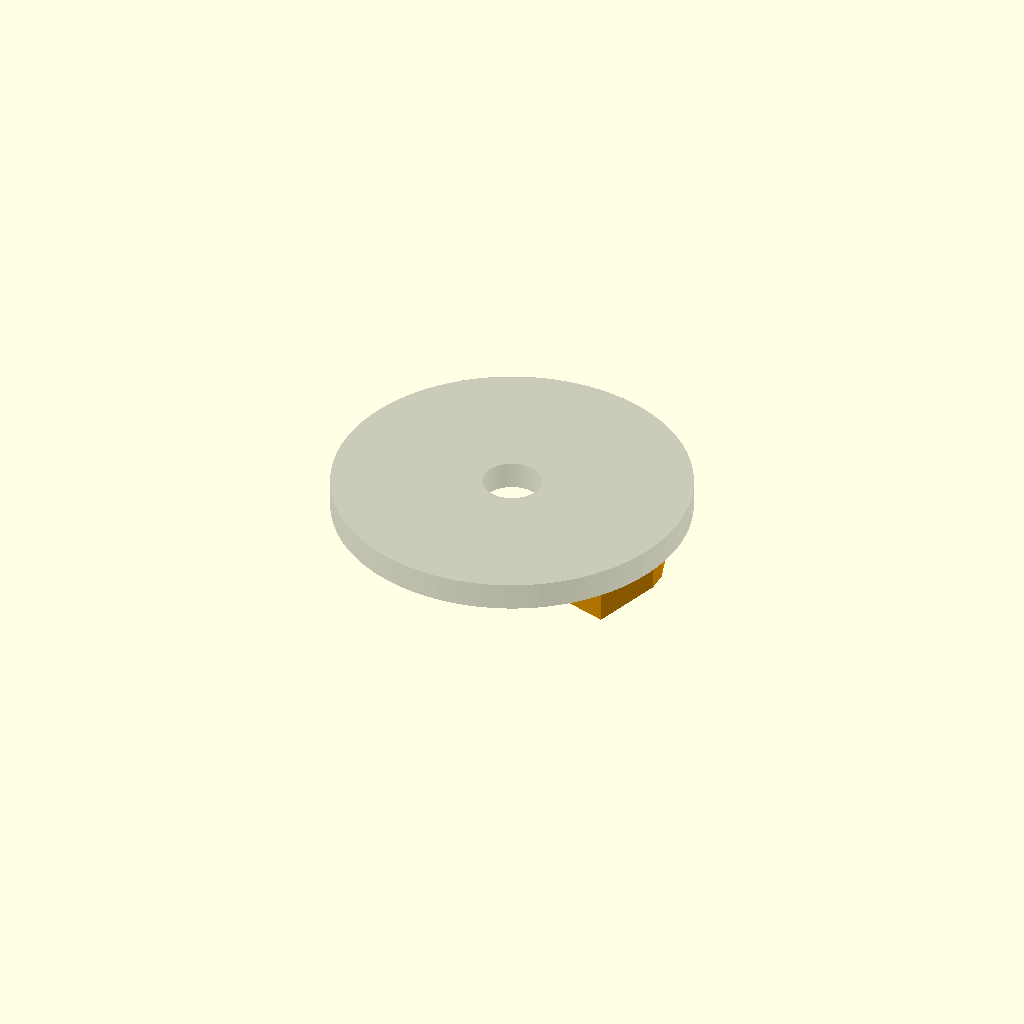
Cell 1: rendered with the file's own defaults.
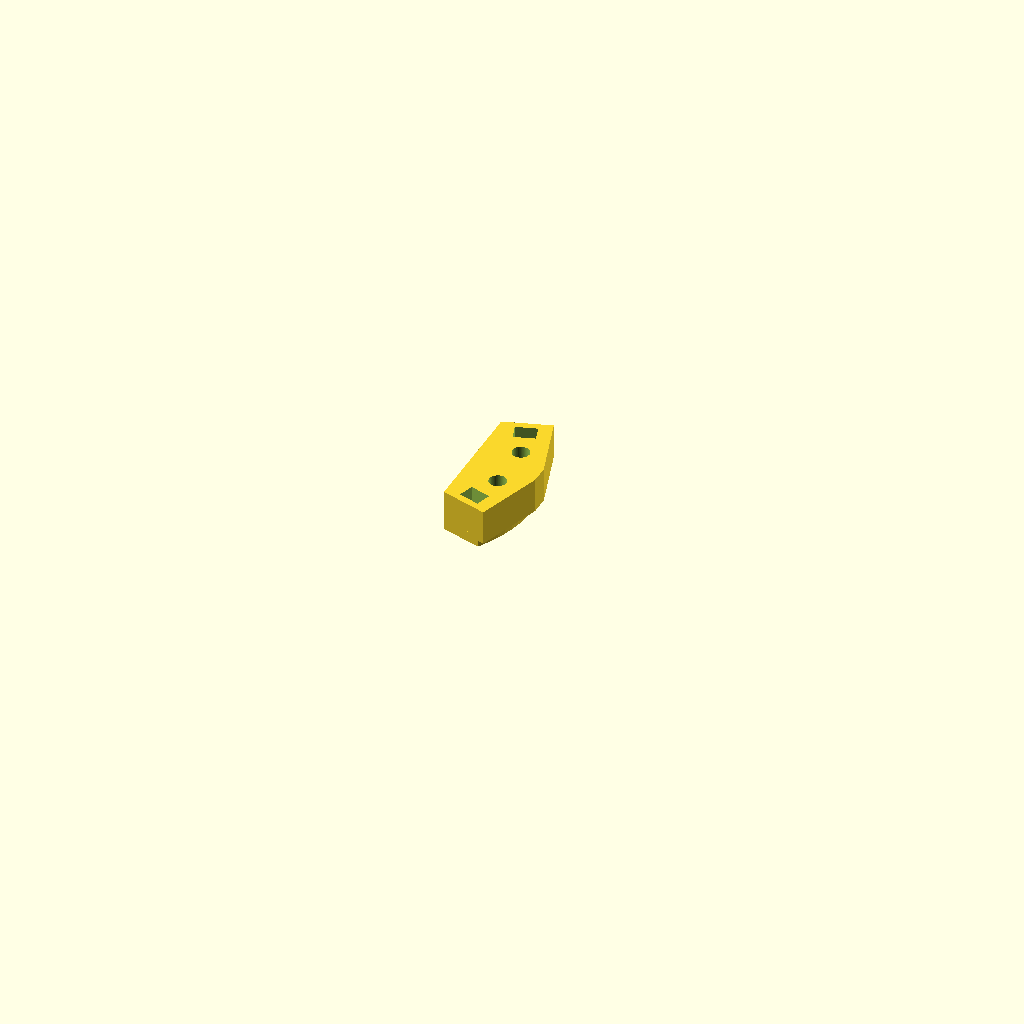
Cell 2 — part set to "head", the other parameters unchanged.
One fixed orthographic camera (rotation 55°, 0°, 25°; colour scheme Cornfield) for every cell.
Source of the model, hardware/reflective-encoder/reflective_encoder.scad:
// Reflective hand-wheel encoder: the sensor head and the label's centering jig
// Written by Claude at Bob Drzyzgula's direction, 2026-11-17. A concept to
// print and try; it has not been built.
//
// A printed annulus of black and white stripes, stuck to the flat back face
// of the hand wheel, is read by two reflective sensors (Pololu QTR-1A
// boards: a QRE1113-class infrared LED and phototransistor, with their
// resistors) a quarter-cycle apart along the track, which gives quadrature:
// the count and the direction. The label comes from make_label.py. The
// index comes from elsewhere: a magnet on the hook-drive link under the bed
// and a Hall switch (see the README).
//
// This file models the business end only: the head that carries the two
// boards and faces the label, and the jig that centers the label on the
// wheel. How the head is held in place is left to a bracket designed
// later; it attaches to the head's back face by two heat-set inserts.
//
// Frame: the wheel's axis is Z; its back face (with the label) is the plane
// Z = 0, facing -Z, toward the head. The head's sensors sit on the +X axis
// side, at radius sensor_r.
//
// part = "assembly" shows the head under a stand-in wheel; "head" and "jig"
// are the printed parts, in print orientation.

part = "assembly"; // [assembly, head, jig]

/* [Wheel and label] */
// The flat annulus on the wheel's back face, as measured (Singer 99K, Nov 2026)
annulus_id = 45;
annulus_od = 65;
// Stripe cycles (one black and one white stripe each) a turn; four counts each
cycles = 48; // [24 : 4 : 120]
// Radius the sensors read at (default: the middle of the annulus)
sensor_r = 0; // [0 : 0.5 : 35]

/* [Sensor boards] */
// Board outline: length, width, PCB thickness (Pololu QTR-1A: 12.7 x 7.62 x 1.6)
board = [12.7, 7.62, 1.6];
// Height of the board with its sensor, from the PCB's back to the sensor's face (QTR-1A: 2.54)
board_h = 2.54;
// Sensor center from the board's end, along its length (check your boards)
sensor_off = 3.8;
// Clearance around each board in its pocket
board_clear = 0.2;
// Gap from the sensor's face to the label (the boards' best range, set on the test card)
sensor_gap = 1.5; // [0.5 : 0.1 : 5]
// Gap from the head's face to the label: the hood that keeps room light out
face_clear = 0.5; // [0.2 : 0.1 : 2]
// Least distance between the two sensors along the track (sets the quadrature spacing)
min_spacing = 9;

/* [Head body] */
// Wall around the boards
wall = 1.6;
// Where the head reaches past the annulus, its face steps back this much more, to clear the hub and rim
outside_relief = 1.5;
// Thickness behind the boards' pockets, for the inserts and the bracket
back_t = 6;
// Heat-set inserts in the back face, for the bracket: hole diameter, depth, spacing
insert_d = 4.0;
insert_depth = 5;
insert_spacing = 16;
// Lead slot through the floor at each board's outer end: length along the board, width
lead_slot = [3.5, 5];

/* [Centering jig] */
// The wheel's bore (taken off the shaft): the jig's spigot fits it
wheel_bore = 12.7;
// A hub boss standing up from the back face inside the annulus, if any: diameter, height (0 = none)
hub_boss = [0, 0];
// Clearance on the spigot and around the label's hole
jig_clear = 0.15;

/* [Hidden] */
$fn = 96;
eps = 0.01;
r_s = sensor_r > 0 ? sensor_r : (annulus_id + annulus_od) / 4;
pitch_deg = 360 / cycles;
pitch_mm = 2 * PI * r_s / cycles;
// The sensors are a whole number of cycles and a quarter apart: the least such that clears min_spacing
k = max(0, ceil(min_spacing / pitch_mm - 0.25));
sep_deg = (k + 0.25) * pitch_deg;
sep_mm = 2 * r_s * sin(sep_deg / 2);
recess = sensor_gap - face_clear;            // sensor face below the head's face
pocket_d = board_h + recess;                 // pocket depth from the head's face
head_t = pocket_d + back_t;
label_id = annulus_id + 1;                   // as make_label.py draws it
label_od = annulus_od - 1;
// The pockets' reach across the track, inner and outer radius (corners of the turned boards)
function rot2(p, a) = [p[0] * cos(a) - p[1] * sin(a), p[0] * sin(a) + p[1] * cos(a)];
pk_r = [for (x = [-1, 1], y = [-sensor_off - board_clear, board[0] - sensor_off + board_clear])
        let (q = rot2([x * (board[1] / 2 + board_clear), y], atan((board[0] / 2 - sensor_off) / r_s)))
        norm([r_s + q[0], q[1]])];

echo(str("Encoder: ", cycles, " cycles, ", 4 * cycles, " counts a turn (",
         360 / (4 * cycles), " deg each); pitch ", pitch_mm, " mm at r = ", r_s,
         " mm (stripes ", pitch_mm / 2, " mm)"));
echo(str("Sensors ", k, " 1/4 cycles apart: ", sep_deg, " deg, ", sep_mm,
         " mm between centers; head ", head_t, " mm thick, face ", face_clear,
         " mm from the label, sensors ", sensor_gap, " mm"));
echo(str("Pockets reach from r = ", min(pk_r), " to ", max(pk_r), " mm; the annulus is ",
         annulus_id / 2, " to ", annulus_od / 2));
if (min(pk_r) < annulus_id / 2 || max(pk_r) > annulus_od / 2)
    echo("WARNING: a board reaches past the annulus; check sensor_r and the board size");
if (sep_mm < 2 * sensor_off + 2 * board_clear + 0.8)
    echo("WARNING: the boards' pockets overlap; raise min_spacing");

// The two boards: board a's sensor at -sep/2, board b's at +sep/2, each
// board running outward from its sensor end (so the leads leave at the
// head's two ends). Each board is turned a little off the tangent, so the
// track's curve falls evenly on its two ends and the whole board stays over
// the annulus.
function sang(i) = (i == 0 ? -1 : 1) * sep_deg / 2;
chord_yaw = atan((board[0] / 2 - sensor_off) / r_s);
module at_sensor(i) {
    rotate(sang(i)) translate([r_s, 0, 0])
        mirror([0, i == 0 ? 1 : 0, 0]) rotate(chord_yaw) children();
}
// In a board's frame: the sensor at the origin, the board running +Y from
// it (sensor_off from its near end), across the track along X.
module board_outline(c = 0) {
    translate([-board[1] / 2 - c, -sensor_off - c])
        square([board[1] + 2 * c, board[0] + 2 * c]);
}

// The head, in place: face at Z = -face_clear, body below it.
module head_placed() {
    z0 = -face_clear;
    difference() {
        // Body: the hull of the two pockets plus walls
        translate([0, 0, z0 - head_t])
            linear_extrude(height = head_t)
                hull() for (i = [0, 1]) at_sensor(i) board_outline(board_clear + wall);
        // Its face stepped back outside the annulus
        translate([0, 0, z0 - outside_relief]) difference() {
            cylinder(h = outside_relief + 1, r = annulus_od);
            translate([0, 0, -1]) difference() {
                cylinder(h = outside_relief + 3, d = annulus_od);
                cylinder(h = outside_relief + 3, d = annulus_id);
            }
        }
        for (i = [0, 1]) at_sensor(i) {
            // Pocket for the board, open to the face
            translate([0, 0, z0 - pocket_d])
                linear_extrude(height = pocket_d + eps) board_outline(board_clear);
            // Lead slot through the floor at the board's outer end
            translate([-lead_slot[1] / 2, board[0] - sensor_off - lead_slot[0], z0 - head_t - eps])
                cube([lead_slot[1], lead_slot[0] + board_clear, head_t + 2 * eps]);
        }
        // Inserts in the back face, either side of the middle along the track
        for (s = [-1, 1])
            rotate(s * min(sep_deg / 2, asin(insert_spacing / 2 / r_s))) translate([r_s, 0, z0 - head_t - eps])
                cylinder(h = insert_depth + eps, d = insert_d);
    }
}

// Stand-ins for the boards, to see them in place
module boards_placed() {
    for (i = [0, 1]) at_sensor(i) translate([0, 0, -sensor_gap - board_h]) {
        color("darkgreen") linear_extrude(height = board[2]) board_outline();
        color("black") translate([-1.8, -1.45, 0]) cube([3.6, 2.9, board_h]);
    }
}

// The label, drawn as make_label.py prints it (for the assembly view)
module label_placed() {
    translate([0, 0, 0]) {
        color("white") difference() {
            cylinder(h = 0.1, d = label_od);
            translate([0, 0, -eps]) cylinder(h = 0.2, d = label_id);
        }
        color("black") translate([0, 0, -0.01])
            for (j = [0 : cycles - 1]) rotate(j * pitch_deg)
                linear_extrude(height = 0.12)
                    intersection() {
                        difference() { circle(d = label_od); circle(d = label_id); }
                        polygon([[0, 0], [100, 0], [100 * cos(pitch_deg / 2), 100 * sin(pitch_deg / 2)]]);
                    }
    }
}

// The jig: a spigot that fits the wheel's bore, under a disc that fits the
// label's hole. With the wheel off the machine, back face up: seat the jig,
// drop the label over the disc, press it down from the jig outward, lift
// the jig out. Printed disc-down.
jig_disc_h = 4;
jig_spigot_h = 8;
module jig() {
    difference() {
        union() {
            cylinder(h = jig_disc_h + hub_boss[1], d = label_id - 2 * jig_clear);
            translate([0, 0, jig_disc_h + hub_boss[1] - eps])
                cylinder(h = jig_spigot_h, d = wheel_bore - 2 * jig_clear);
            // A knob to lift it by
            translate([0, 0, -6]) cylinder(h = 6 + eps, d1 = 14, d2 = 18);
        }
        if (hub_boss[0] > 0)
            translate([0, 0, jig_disc_h]) difference() {
                cylinder(h = hub_boss[1] + eps, d = hub_boss[0] + 2 * jig_clear);
                cylinder(h = hub_boss[1] + 2 * eps, d = wheel_bore - 2 * jig_clear);
            }
    }
}

if (part == "assembly") {
    // Stand-in wheel face, cut away to show the head
    color("dimgray", 0.35) difference() {
        cylinder(h = 6, d = annulus_od + 12);
        translate([0, 0, -1]) cylinder(h = 8, d = wheel_bore);
    }
    label_placed();
    color("orange") head_placed();
    boards_placed();
} else if (part == "head") {
    // Face down on the bed: the pockets print as clean openings
    rotate([180, 0, 0]) translate([-r_s, 0, face_clear]) head_placed();
} else if (part == "jig") {
    translate([0, 0, 6]) jig();
}
Customizer parameters (derived from the source; name, type, default, range or options):
part: string, default "assembly", options "assembly", "head", "jig"
annulus_id: number, default 45
annulus_od: number, default 65
cycles: number, default 48, range 24 to 120, step 4
sensor_r: number, default 0, range 0 to 35, step 0.5
board: vector, default [12.7, 7.62, 1.6]
board_h: number, default 2.54
sensor_off: number, default 3.8
board_clear: number, default 0.2
sensor_gap: number, default 1.5, range 0.5 to 5, step 0.1
face_clear: number, default 0.5, range 0.2 to 2, step 0.1
min_spacing: number, default 9
wall: number, default 1.6
outside_relief: number, default 1.5
back_t: number, default 6
insert_d: number, default 4
insert_depth: number, default 5
insert_spacing: number, default 16
lead_slot: vector, default [3.5, 5]
wheel_bore: number, default 12.7
hub_boss: vector, default [0, 0]
jig_clear: number, default 0.15
